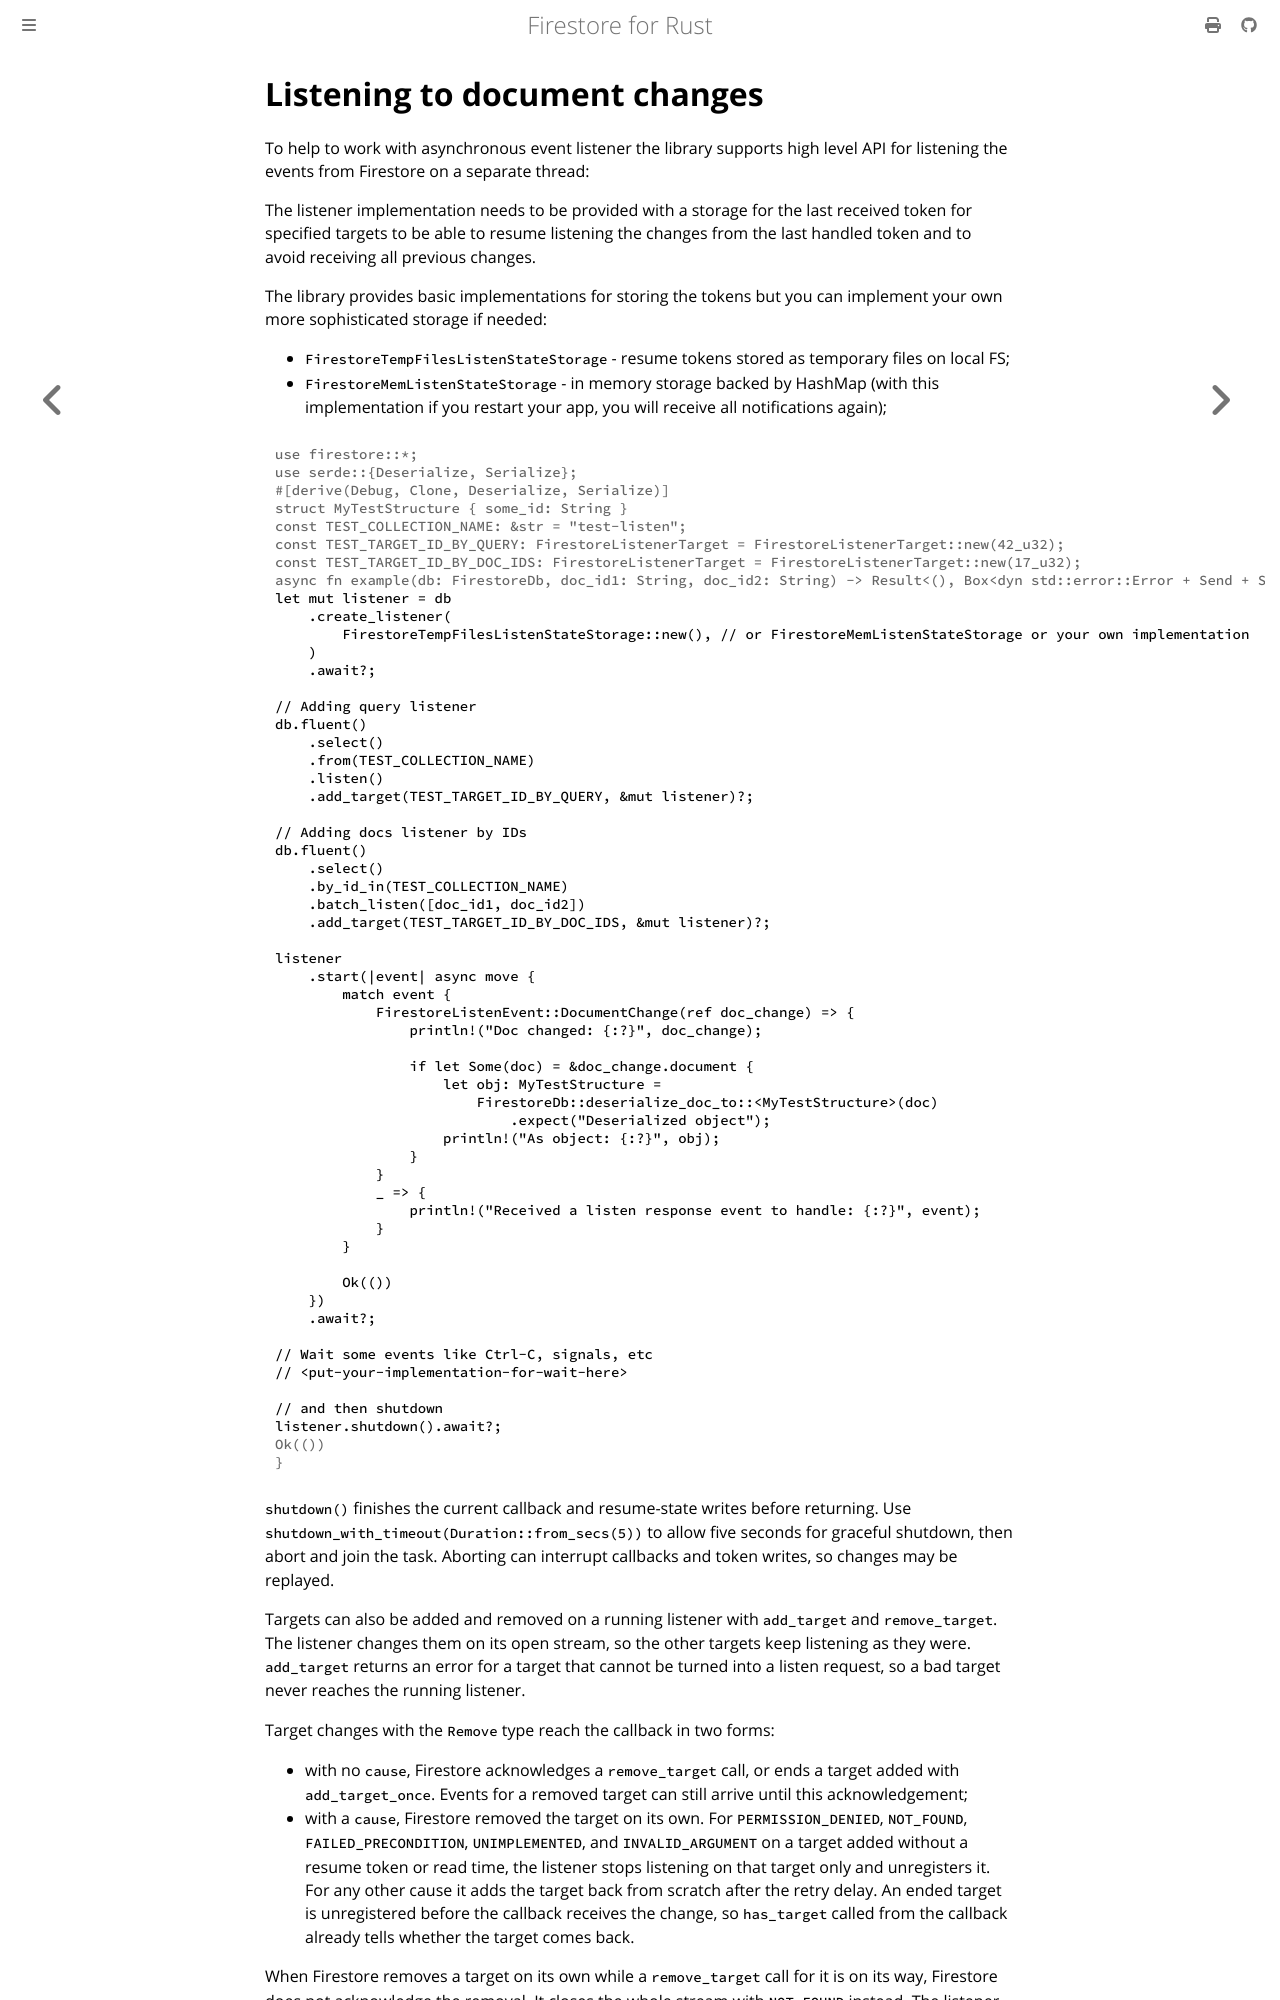

repository: abdolence/firestore-rs · page: listening-changes.html · generator: mdbook

# Listening to document changes

To help to work with asynchronous event listener the library supports high level API for
listening the events from Firestore on a separate thread:

The listener implementation needs to be provided with a storage for the last received token for specified targets to be
able to resume listening the changes from the last handled token and to avoid receiving all previous changes.

The library provides basic implementations for storing the tokens but you can implement your own more sophisticated
storage if needed:

- `FirestoreTempFilesListenStateStorage` - resume tokens stored as temporary files on local FS;
- `FirestoreMemListenStateStorage` - in memory storage backed by HashMap (with this implementation if you restart your
  app, you will receive all notifications again);

```rust,no_run
# use firestore::*;
# use serde::{Deserialize, Serialize};
# #[derive(Debug, Clone, Deserialize, Serialize)]
# struct MyTestStructure { some_id: String }
# const TEST_COLLECTION_NAME: &str = "test-listen";
# const TEST_TARGET_ID_BY_QUERY: FirestoreListenerTarget = FirestoreListenerTarget::new(42_u32);
# const TEST_TARGET_ID_BY_DOC_IDS: FirestoreListenerTarget = FirestoreListenerTarget::new(17_u32);
# async fn example(db: FirestoreDb, doc_id1: String, doc_id2: String) -> Result<(), Box<dyn std::error::Error + Send + Sync>> {
let mut listener = db
    .create_listener(
        FirestoreTempFilesListenStateStorage::new(), // or FirestoreMemListenStateStorage or your own implementation
    )
    .await?;

// Adding query listener
db.fluent()
    .select()
    .from(TEST_COLLECTION_NAME)
    .listen()
    .add_target(TEST_TARGET_ID_BY_QUERY, &mut listener)?;

// Adding docs listener by IDs
db.fluent()
    .select()
    .by_id_in(TEST_COLLECTION_NAME)
    .batch_listen([doc_id1, doc_id2])
    .add_target(TEST_TARGET_ID_BY_DOC_IDS, &mut listener)?;

listener
    .start(|event| async move {
        match event {
            FirestoreListenEvent::DocumentChange(ref doc_change) => {
                println!("Doc changed: {:?}", doc_change);

                if let Some(doc) = &doc_change.document {
                    let obj: MyTestStructure =
                        FirestoreDb::deserialize_doc_to::<MyTestStructure>(doc)
                            .expect("Deserialized object");
                    println!("As object: {:?}", obj);
                }
            }
            _ => {
                println!("Received a listen response event to handle: {:?}", event);
            }
        }

        Ok(())
    })
    .await?;

// Wait some events like Ctrl-C, signals, etc
// <put-your-implementation-for-wait-here>

// and then shutdown
listener.shutdown().await?;
# Ok(())
# }
```

`shutdown()` finishes the current callback and resume-state writes before returning.
Use `shutdown_with_timeout(Duration::from_secs(5))` to allow five seconds for graceful shutdown,
then abort and join the task. Aborting can interrupt callbacks and token writes, so changes may
be replayed.

Targets can also be added and removed on a running listener with `add_target` and
`remove_target`. The listener changes them on its open stream, so the other targets keep
listening as they were. `add_target` returns an error for a target that cannot be turned into
a listen request, so a bad target never reaches the running listener.

Target changes with the `Remove` type reach the callback in two forms:

- with no `cause`, Firestore acknowledges a `remove_target` call, or ends a target added with
  `add_target_once`. Events for a removed target can still arrive until this acknowledgement;
- with a `cause`, Firestore removed the target on its own. For `PERMISSION_DENIED`,
  `NOT_FOUND`, `FAILED_PRECONDITION`, `UNIMPLEMENTED`, and `INVALID_ARGUMENT` on a target added
  without a resume token or read time, the listener stops listening on that target only and
  unregisters it. For any other cause it adds the target back from scratch after the retry
  delay. An ended target is unregistered before the callback receives the change, so
  `has_target` called from the callback already tells whether the target comes back.
